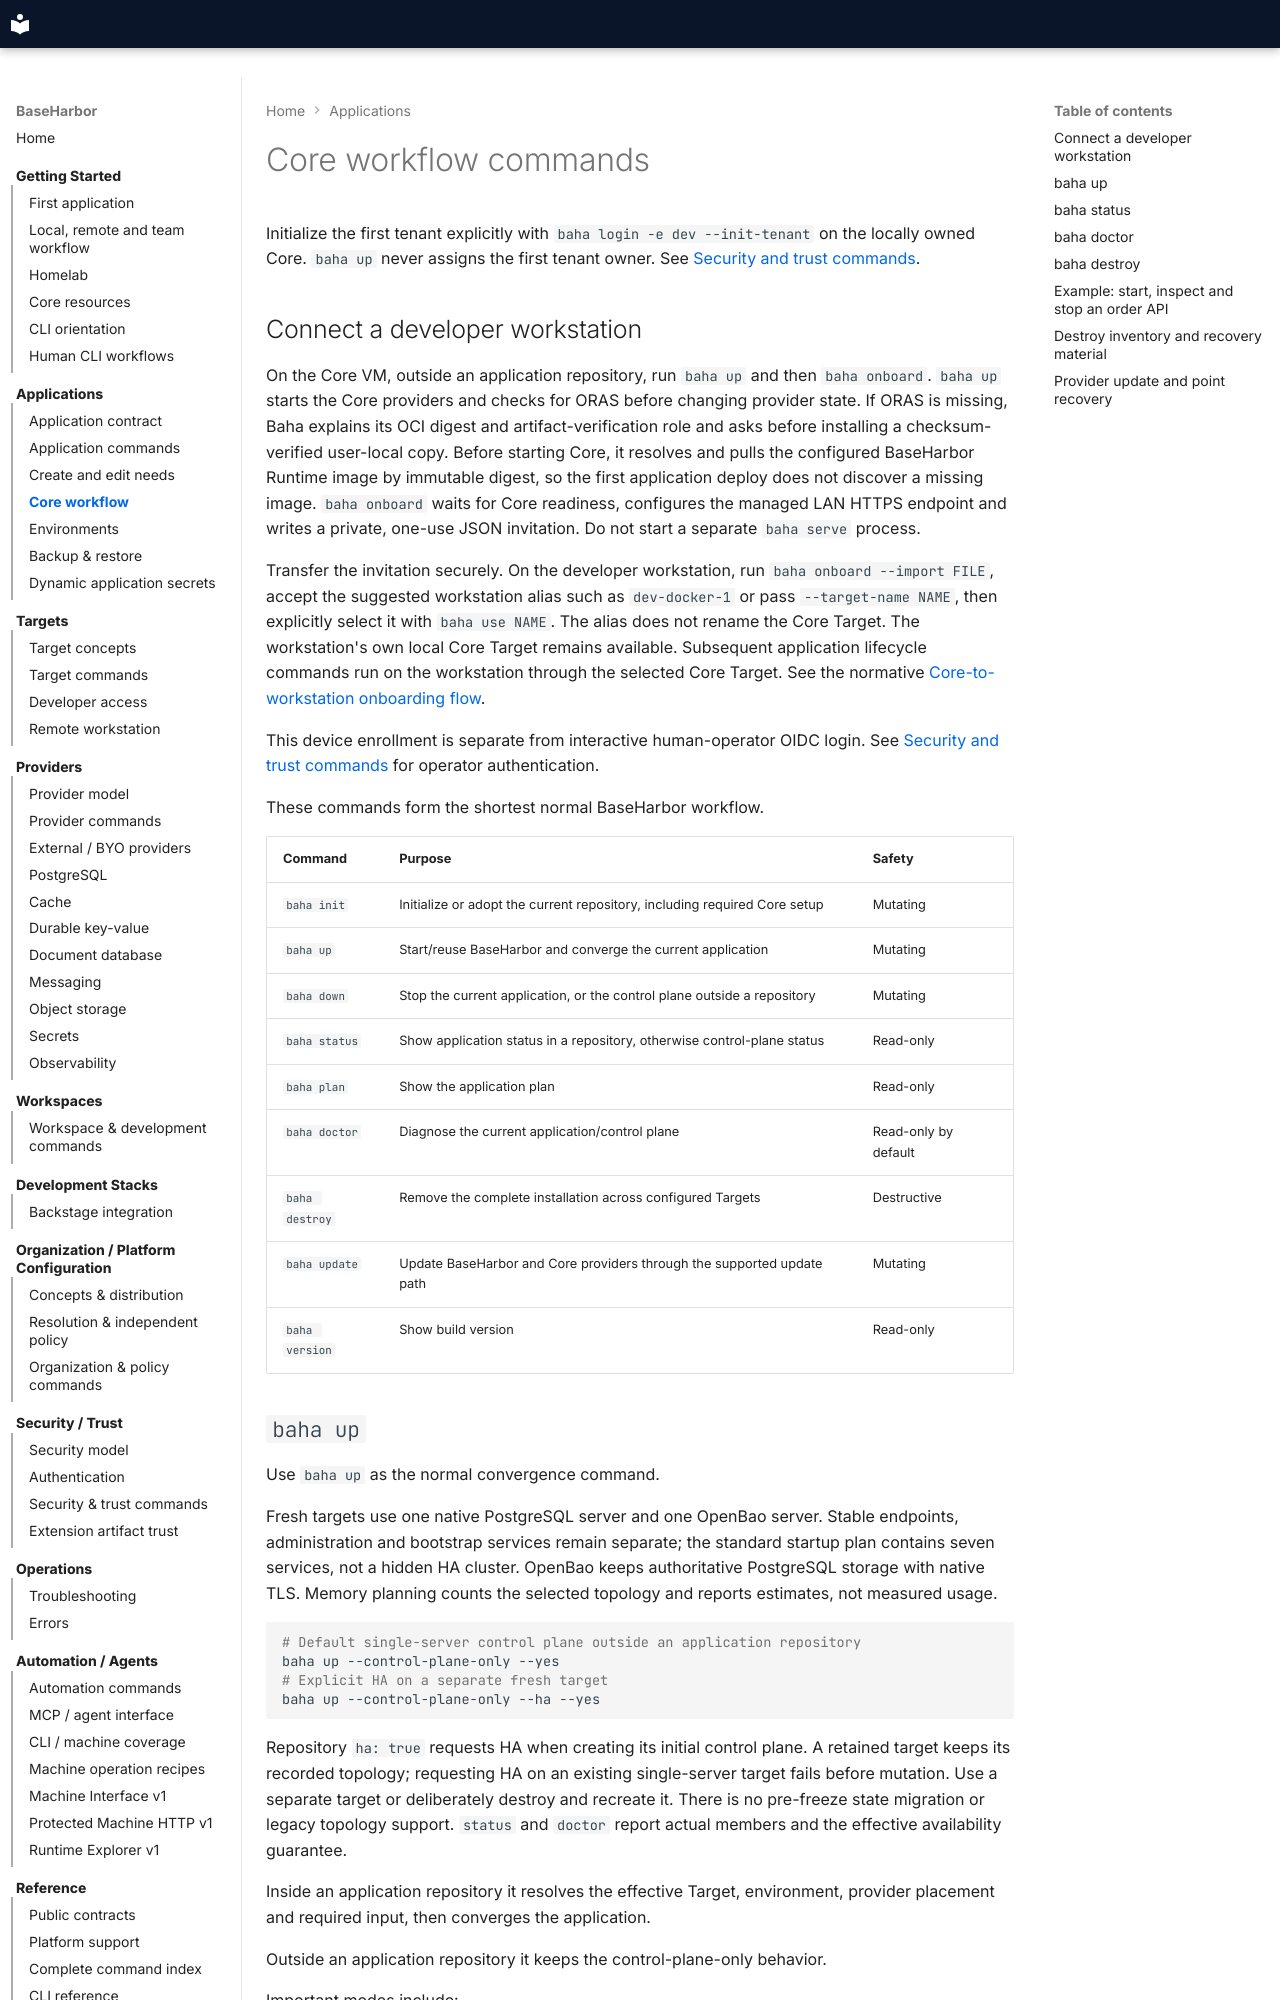

repository: mcpdev80/baseharbor · page: cli/core/index.html · generator: mkdocs

# Core workflow commands

Initialize the first tenant explicitly with `baha login -e dev --init-tenant` on
the locally owned Core. `baha up` never assigns the first tenant owner. See
[Security and trust commands](security-trust.md).

## Connect a developer workstation

On the Core VM, outside an application repository, run `baha up` and then
`baha onboard`. `baha up` starts the Core providers and checks for ORAS before
changing provider state. If ORAS is missing, Baha explains its OCI digest and
artifact-verification role and asks before installing a checksum-verified
user-local copy. Before starting Core, it resolves and pulls the configured
BaseHarbor Runtime image by immutable digest, so the first application deploy
does not discover a missing image. `baha onboard` waits for Core readiness, configures the
managed LAN HTTPS endpoint and writes a private, one-use JSON invitation. Do
not start a separate `baha serve` process.

Transfer the invitation securely. On the developer workstation, run
`baha onboard --import FILE`, accept the suggested workstation alias such as
`dev-docker-1` or pass `--target-name NAME`, then explicitly select it with
`baha use NAME`. The alias does not rename the Core Target. The workstation's
own local Core Target remains available. Subsequent application lifecycle
commands run on the workstation through the selected Core Target. See the normative
[Core-to-workstation onboarding flow](../spec/zero-friction-workstation-onboarding-v0427.md).

This device enrollment is separate from interactive human-operator OIDC login.
See [Security and trust commands](security-trust.md) for operator authentication.

These commands form the shortest normal BaseHarbor workflow.

| Command | Purpose | Safety |
| --- | --- | --- |
| `baha init` | Initialize or adopt the current repository, including required Core setup | Mutating |
| `baha up` | Start/reuse BaseHarbor and converge the current application | Mutating |
| `baha down` | Stop the current application, or the control plane outside a repository | Mutating |
| `baha status` | Show application status in a repository, otherwise control-plane status | Read-only |
| `baha plan` | Show the application plan | Read-only |
| `baha doctor` | Diagnose the current application/control plane | Read-only by default |
| `baha destroy` | Remove the complete installation across configured Targets | Destructive |
| `baha update` | Update BaseHarbor and Core providers through the supported update path | Mutating |
| `baha version` | Show build version | Read-only |
